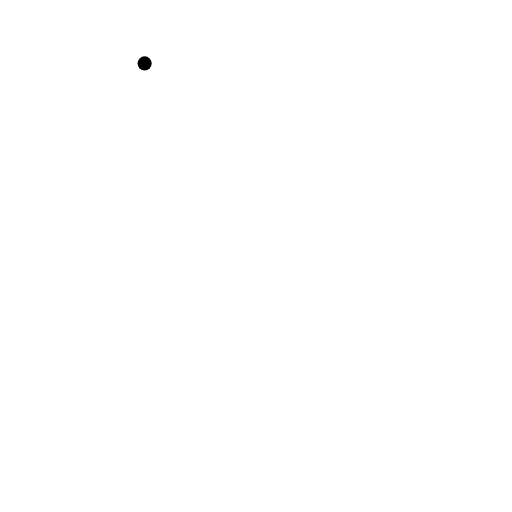
t = 0.00 s
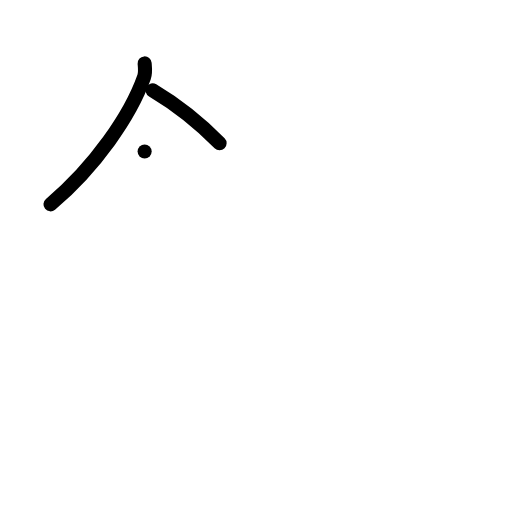
t = 2.00 s
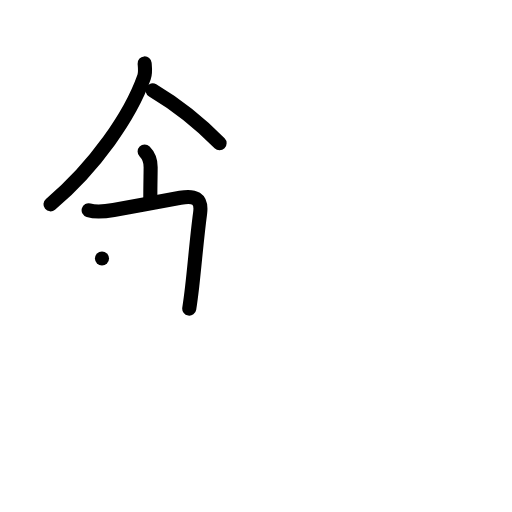
t = 4.00 s
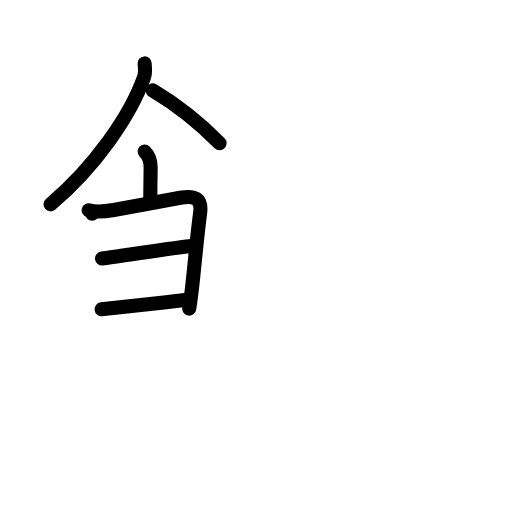
t = 6.00 s
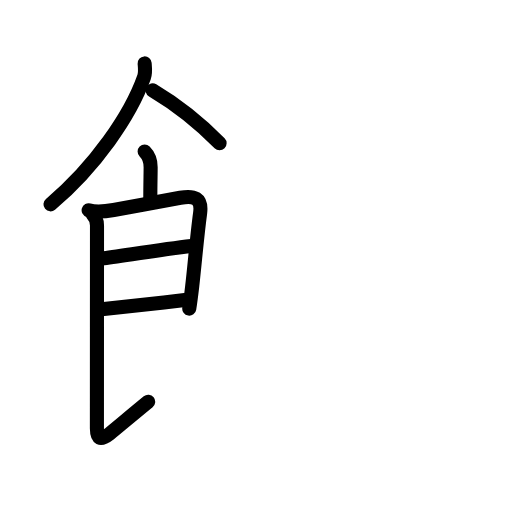
t = 6.88 s
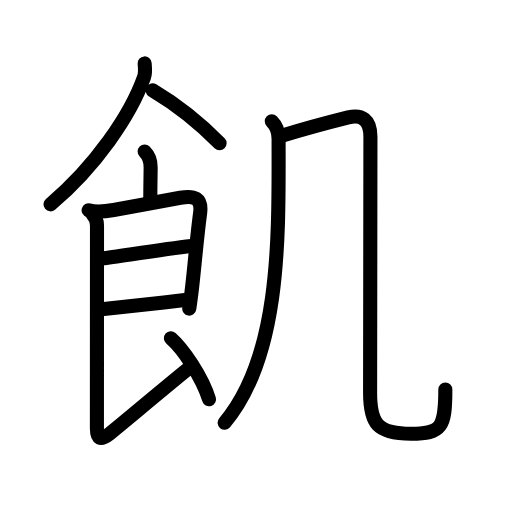
t = 10.00 s

The animated SVG that drew these frames (rendered in a browser with its animation timeline set to each time). Animation: 33 SMIL elements (animate=33); one cycle of 10.00 s.

<?xml version="1.0" encoding="UTF-8"?>
<!--
AniKanjiVG is licensed by CC-BY-SA Paul C. Sommerhoff (https://bitbucket.org/sommerhoff/anikanjivg).
AniKanjiVG uses KanjiVG which is licensed by CC-BY-SA Ulrich Apel (http://kanjivg.tagaini.net).
See also http://creativecommons.org/licenses/by-sa/3.0/
-->
<svg xmlns:kvg='http://kanjivg.tagaini.net' xmlns='http://www.w3.org/2000/svg' width='109' height='109' viewBox='0 0 109 109' style='fill:none;stroke:#000000;stroke-width:3;stroke-linecap:round;stroke-linejoin:round;' id="kvg:kanji_098e2"><g id="kvg:098e2" kvg:element="飢"><g id="kvg:098e2-g1" kvg:element="飠" kvg:original="食" kvg:partial="true" kvg:position="left" kvg:radical="general"><path id="kvg:098e2-s1" kvg:type="㇒" d="M30.79,13.5c0.06,0.73,0.23,1.95-0.12,2.93C27.79,24.57,20.25,35.5,10.75,43.5"><animate attributeName="d" begin="0.0s" dur="0.5s" from="M30.79,13.5C30.79,13.5,30.79,13.5,30.79,13.5" to="M30.79,13.5c0.06,0.73,0.23,1.95-0.12,2.93" />
<animate attributeName="d" begin="0.5s" dur="0.5s" from="M30.79,13.5c0.06,0.73,0.23,1.95-0.12,2.93c0,0,0,0,0,0,0" to="M30.79,13.5c0.06,0.73,0.23,1.95-0.12,2.93C27.79,24.57,20.25,35.5,10.75,43.5" />
</path>
<path id="kvg:098e2-s2" kvg:type="㇔/㇏" d="M32.5,19.25c5.56,3.31,9.9,6.84,14.25,11.25"><animate attributeName="d" begin="1.0s" dur="1.0s" from="M32.5,19.25C32.5,19.25,32.5,19.25,32.5,19.25" to="M32.5,19.25c5.56,3.31,9.9,6.84,14.25,11.25" />
<animate attributeName="d" begin="0s" dur="1.0s" from="M-100,-100" to="M-100,-100" />
</path>
<path id="kvg:098e2-s3" kvg:type="㇑a" d="M30.79,32.26c0.85,0.85,1.28,2.11,1.28,3.32c0,0.93-0.07,4.37-0.07,6.67"><animate attributeName="d" begin="2.0s" dur="0.5s" from="M30.79,32.26C30.79,32.26,30.79,32.26,30.79,32.26" to="M30.79,32.26c0.85,0.85,1.28,2.11,1.28,3.32" />
<animate attributeName="d" begin="2.5s" dur="0.5s" from="M30.79,32.26c0.85,0.85,1.28,2.11,1.28,3.32c0,0,0,0,0,0,0" to="M30.79,32.26c0.85,0.85,1.28,2.11,1.28,3.32c0,0.93-0.07,4.37-0.07,6.67" />
<animate attributeName="d" begin="0s" dur="2.0s" from="M-100,-100" to="M-100,-100" />
</path>
<path id="kvg:098e2-s4" kvg:type="㇕" d="M18.87,44.76c1.63,0.49,3.54,0.26,5.33-0.06c4.23-0.75,11.07-2.05,14.19-2.61c2.91-0.53,4.65,0,4.21,3.3c-0.67,4.98-1.12,10.62-1.69,15.63c-0.19,1.64-0.39,3.22-0.62,4.68"><animate attributeName="d" begin="3.0s" dur="0.2s" from="M18.87,44.76C18.87,44.76,18.87,44.76,18.87,44.76" to="M18.87,44.76c1.63,0.49,3.54,0.26,5.33-0.06" />
<animate attributeName="d" begin="3.2s" dur="0.2s" from="M18.87,44.76c1.63,0.49,3.54,0.26,5.33-0.06c0,0,0,0,0,0,0" to="M18.87,44.76c1.63,0.49,3.54,0.26,5.33-0.06c4.23-0.75,11.07-2.05,14.19-2.61" />
<animate attributeName="d" begin="3.4s" dur="0.2s" from="M18.87,44.76c1.63,0.49,3.54,0.26,5.33-0.06c4.23-0.75,11.07-2.05,14.19-2.61c0,0,0,0,0,0,0" to="M18.87,44.76c1.63,0.49,3.54,0.26,5.33-0.06c4.23-0.75,11.07-2.05,14.19-2.61c2.91-0.53,4.65,0,4.21,3.3" />
<animate attributeName="d" begin="3.6s" dur="0.2s" from="M18.87,44.76c1.63,0.49,3.54,0.26,5.33-0.06c4.23-0.75,11.07-2.05,14.19-2.61c2.91-0.53,4.65,0,4.21,3.3c0,0,0,0,0,0,0" to="M18.87,44.76c1.63,0.49,3.54,0.26,5.33-0.06c4.23-0.75,11.07-2.05,14.19-2.61c2.91-0.53,4.65,0,4.21,3.3c-0.67,4.98-1.12,10.62-1.69,15.63" />
<animate attributeName="d" begin="3.8s" dur="0.2s" from="M18.87,44.76c1.63,0.49,3.54,0.26,5.33-0.06c4.23-0.75,11.07-2.05,14.19-2.61c2.91-0.53,4.65,0,4.21,3.3c-0.67,4.98-1.12,10.62-1.69,15.63c0,0,0,0,0,0,0" to="M18.87,44.76c1.63,0.49,3.54,0.26,5.33-0.06c4.23-0.75,11.07-2.05,14.19-2.61c2.91-0.53,4.65,0,4.21,3.3c-0.67,4.98-1.12,10.62-1.69,15.63c-0.19,1.64-0.39,3.22-0.62,4.68" />
<animate attributeName="d" begin="0s" dur="3.0s" from="M-100,-100" to="M-100,-100" />
</path>
<path id="kvg:098e2-s5" kvg:type="㇐a" d="M21.71,55.03c3.42-0.41,12.54-1.91,19.03-2.66"><animate attributeName="d" begin="4.0s" dur="1.0s" from="M21.71,55.03C21.71,55.03,21.71,55.03,21.71,55.03" to="M21.71,55.03c3.42-0.41,12.54-1.91,19.03-2.66" />
<animate attributeName="d" begin="0s" dur="4.0s" from="M-100,-100" to="M-100,-100" />
</path>
<path id="kvg:098e2-s6" kvg:type="㇐a" d="M21.62,65.85c4.11-0.43,11.38-1.23,17.71-1.97"><animate attributeName="d" begin="5.0s" dur="1.0s" from="M21.62,65.85C21.62,65.85,21.62,65.85,21.62,65.85" to="M21.62,65.85c4.11-0.43,11.38-1.23,17.71-1.97" />
<animate attributeName="d" begin="0s" dur="5.0s" from="M-100,-100" to="M-100,-100" />
</path>
<path id="kvg:098e2-s7" kvg:type="㇙" d="M19.62,45.51c0.75,0.75,1.03,1.49,1.03,2.49c0,0.93-0.02,39.28-0.02,43.25c0,2.08,0.66,2.69,2.7,1.08c2.04-1.61,10.3-8.58,16.43-13.58"><animate attributeName="d" begin="6.0s" dur="0.25s" from="M19.62,45.51C19.62,45.51,19.62,45.51,19.62,45.51" to="M19.62,45.51c0.75,0.75,1.03,1.49,1.03,2.49" />
<animate attributeName="d" begin="6.25s" dur="0.25s" from="M19.62,45.51c0.75,0.75,1.03,1.49,1.03,2.49c0,0,0,0,0,0,0" to="M19.62,45.51c0.75,0.75,1.03,1.49,1.03,2.49c0,0.93-0.02,39.28-0.02,43.25" />
<animate attributeName="d" begin="6.5s" dur="0.25s" from="M19.62,45.51c0.75,0.75,1.03,1.49,1.03,2.49c0,0.93-0.02,39.28-0.02,43.25c0,0,0,0,0,0,0" to="M19.62,45.51c0.75,0.75,1.03,1.49,1.03,2.49c0,0.93-0.02,39.28-0.02,43.25c0,2.08,0.66,2.69,2.7,1.08" />
<animate attributeName="d" begin="6.75s" dur="0.25s" from="M19.62,45.51c0.75,0.75,1.03,1.49,1.03,2.49c0,0.93-0.02,39.28-0.02,43.25c0,2.08,0.66,2.69,2.7,1.08c0,0,0,0,0,0,0" to="M19.62,45.51c0.75,0.75,1.03,1.49,1.03,2.49c0,0.93-0.02,39.28-0.02,43.25c0,2.08,0.66,2.69,2.7,1.08c2.04-1.61,10.3-8.58,16.43-13.58" />
<animate attributeName="d" begin="0s" dur="6.0s" from="M-100,-100" to="M-100,-100" />
</path>
<path id="kvg:098e2-s8" kvg:type="㇔/㇏" d="M36.38,72c2.59,2.25,6.65,8.25,8.12,13"><animate attributeName="d" begin="7.0s" dur="1.0s" from="M36.38,72C36.38,72,36.38,72,36.38,72" to="M36.38,72c2.59,2.25,6.65,8.25,8.12,13" />
<animate attributeName="d" begin="0s" dur="7.0s" from="M-100,-100" to="M-100,-100" />
</path>
</g>
<g id="kvg:098e2-g2" kvg:element="几" kvg:position="right" kvg:phon="几"><g id="kvg:098e2-g3" kvg:element="丿"><path id="kvg:098e2-s9" kvg:type="㇒" d="M57.86,25.82c0.84,0.84,1.45,1.93,1.45,3.78c0,19.84,0.69,45.9-11.49,60.4"><animate attributeName="d" begin="8.0s" dur="0.5s" from="M57.86,25.82C57.86,25.82,57.86,25.82,57.86,25.82" to="M57.86,25.82c0.84,0.84,1.45,1.93,1.45,3.78" />
<animate attributeName="d" begin="8.5s" dur="0.5s" from="M57.86,25.82c0.84,0.84,1.45,1.93,1.45,3.78c0,0,0,0,0,0,0" to="M57.86,25.82c0.84,0.84,1.45,1.93,1.45,3.78c0,19.84,0.69,45.9-11.49,60.4" />
<animate attributeName="d" begin="0s" dur="8.0s" from="M-100,-100" to="M-100,-100" />
</path>
</g>
<path id="kvg:098e2-s10" kvg:type="㇈b" d="M60.16,28.86c5.59-1.73,10.47-2.98,13.98-3.86c2.82-0.71,4.72,0.44,4.72,4.1c0,4.16-0.07,51.87-0.07,54.52c0,6.51,1.47,8.72,8.74,8.72c6.47,0,7.28-1.33,7.28-9.42"><animate attributeName="d" begin="9.0s" dur="0.2s" from="M60.16,28.86C60.16,28.86,60.16,28.86,60.16,28.86" to="M60.16,28.86c5.59-1.73,10.47-2.98,13.98-3.86" />
<animate attributeName="d" begin="9.2s" dur="0.2s" from="M60.16,28.86c5.59-1.73,10.47-2.98,13.98-3.86c0,0,0,0,0,0,0" to="M60.16,28.86c5.59-1.73,10.47-2.98,13.98-3.86c2.82-0.71,4.72,0.44,4.72,4.1" />
<animate attributeName="d" begin="9.4s" dur="0.2s" from="M60.16,28.86c5.59-1.73,10.47-2.98,13.98-3.86c2.82-0.71,4.72,0.44,4.72,4.1c0,0,0,0,0,0,0" to="M60.16,28.86c5.59-1.73,10.47-2.98,13.98-3.86c2.82-0.71,4.72,0.44,4.72,4.1c0,4.16-0.07,51.87-0.07,54.52" />
<animate attributeName="d" begin="9.6s" dur="0.2s" from="M60.16,28.86c5.59-1.73,10.47-2.98,13.98-3.86c2.82-0.71,4.72,0.44,4.72,4.1c0,4.16-0.07,51.87-0.07,54.52c0,0,0,0,0,0,0" to="M60.16,28.86c5.59-1.73,10.47-2.98,13.98-3.86c2.82-0.71,4.72,0.44,4.72,4.1c0,4.16-0.07,51.87-0.07,54.52c0,6.51,1.47,8.72,8.74,8.72" />
<animate attributeName="d" begin="9.8s" dur="0.2s" from="M60.16,28.86c5.59-1.73,10.47-2.98,13.98-3.86c2.82-0.71,4.72,0.44,4.72,4.1c0,4.16-0.07,51.87-0.07,54.52c0,6.51,1.47,8.72,8.74,8.72c0,0,0,0,0,0,0" to="M60.16,28.86c5.59-1.73,10.47-2.98,13.98-3.86c2.82-0.71,4.72,0.44,4.72,4.1c0,4.16-0.07,51.87-0.07,54.52c0,6.51,1.47,8.72,8.74,8.72c6.47,0,7.28-1.33,7.28-9.42" />
<animate attributeName="d" begin="0s" dur="9.0s" from="M-100,-100" to="M-100,-100" />
</path>
</g>
</g>
</svg>
